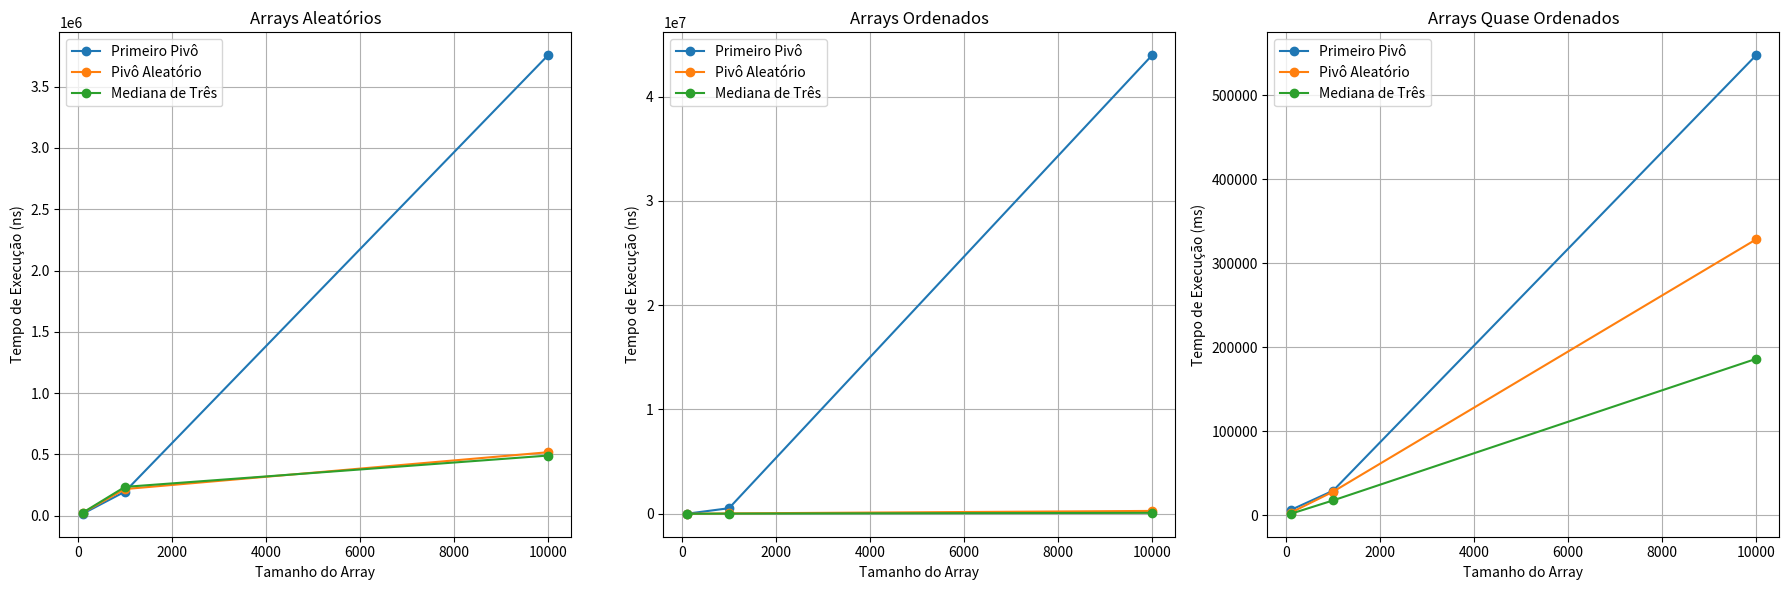
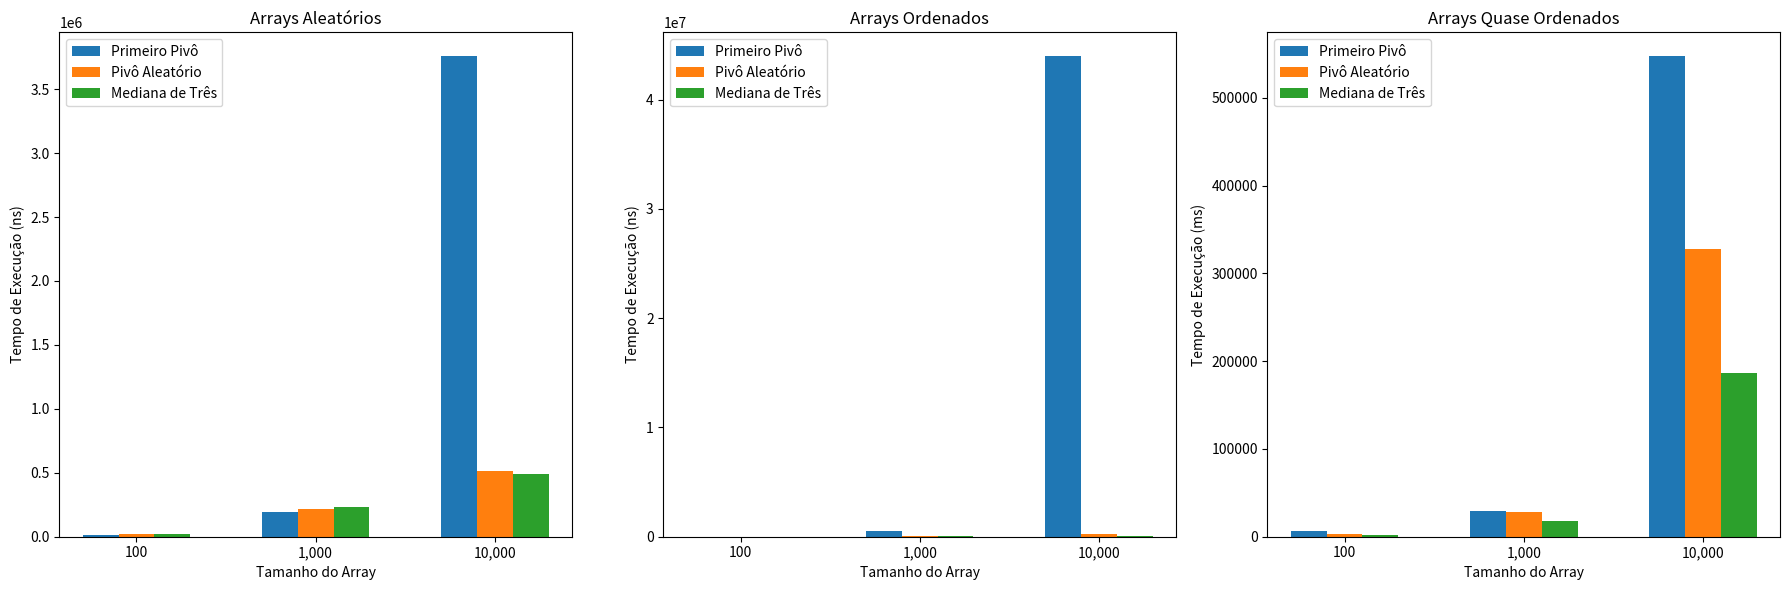

Here is the Python script that generated these plots, in order:
# [redacted]
# [redacted]

import matplotlib.pyplot as plt
import numpy as np

# Dados dos arrays
sizes = [100, 1000, 10000]
sizes_labels = ['100', '1,000', '10,000']
x = np.arange(len(sizes_labels))  # Posições no eixo X
width = 0.2  # Largura das barras


# Colunas representam os diferentes tamanhos 0 a 100
# Arrays Aleatórios (ns)
aleatorio_primeiro = [15042, 195917, 3755791]
aleatorio_aleatorio = [22916, 216875, 517292]
aleatorio_mediana = [24083, 234708, 490167]

# Arrays Ordenados (ns)
ordenado_primeiro = [6750, 538000, 43944625]
ordenado_aleatorio = [3916, 40042, 278084]
ordenado_mediana = [2000, 20583, 94625]

# Arrays Quase Ordenados (ms)
quase_primeiro = [6250, 29166, 547333]
quase_aleatorio = [3083, 28000, 328250]
quase_mediana = [1708, 17625, 186083]

# Plotting Line Graphs
fig, axs = plt.subplots(1, 3, figsize=(18, 6))

# Gráfico 1: Arrays Aleatórios (Line)
axs[0].plot(sizes, aleatorio_primeiro, label='Primeiro Pivô', marker='o')
axs[0].plot(sizes, aleatorio_aleatorio, label='Pivô Aleatório', marker='o')
axs[0].plot(sizes, aleatorio_mediana, label='Mediana de Três', marker='o')
axs[0].set_title('Arrays Aleatórios')
axs[0].set_xlabel('Tamanho do Array')
axs[0].set_ylabel('Tempo de Execução (ns)')
axs[0].legend()
axs[0].grid(True)

# Gráfico 2: Arrays Ordenados (Line)
axs[1].plot(sizes, ordenado_primeiro, label='Primeiro Pivô', marker='o')
axs[1].plot(sizes, ordenado_aleatorio, label='Pivô Aleatório', marker='o')
axs[1].plot(sizes, ordenado_mediana, label='Mediana de Três', marker='o')
axs[1].set_title('Arrays Ordenados')
axs[1].set_xlabel('Tamanho do Array')
axs[1].set_ylabel('Tempo de Execução (ns)')
axs[1].legend()
axs[1].grid(True)

# Gráfico 3: Arrays Quase Ordenados (Line)
axs[2].plot(sizes, quase_primeiro, label='Primeiro Pivô', marker='o')
axs[2].plot(sizes, quase_aleatorio, label='Pivô Aleatório', marker='o')
axs[2].plot(sizes, quase_mediana, label='Mediana de Três', marker='o')
axs[2].set_title('Arrays Quase Ordenados')
axs[2].set_xlabel('Tamanho do Array')
axs[2].set_ylabel('Tempo de Execução (ms)')
axs[2].legend()
axs[2].grid(True)

# Ajustar layout
plt.tight_layout()
plt.show()

# Plotting Bar Graphs
fig, axs = plt.subplots(1, 3, figsize=(18, 6))

# Gráfico 1: Arrays Aleatórios (Bar)
axs[0].bar(x - width, aleatorio_primeiro, width, label='Primeiro Pivô')
axs[0].bar(x, aleatorio_aleatorio, width, label='Pivô Aleatório')
axs[0].bar(x + width, aleatorio_mediana, width, label='Mediana de Três')
axs[0].set_title('Arrays Aleatórios')
axs[0].set_xlabel('Tamanho do Array')
axs[0].set_ylabel('Tempo de Execução (ns)')
axs[0].set_xticks(x)
axs[0].set_xticklabels(sizes_labels)
axs[0].legend()

# Gráfico 2: Arrays Ordenados (Bar)
axs[1].bar(x - width, ordenado_primeiro, width, label='Primeiro Pivô')
axs[1].bar(x, ordenado_aleatorio, width, label='Pivô Aleatório')
axs[1].bar(x + width, ordenado_mediana, width, label='Mediana de Três')
axs[1].set_title('Arrays Ordenados')
axs[1].set_xlabel('Tamanho do Array')
axs[1].set_ylabel('Tempo de Execução (ns)')
axs[1].set_xticks(x)
axs[1].set_xticklabels(sizes_labels)
axs[1].legend()

# Gráfico 3: Arrays Quase Ordenados (Bar)
axs[2].bar(x - width, quase_primeiro, width, label='Primeiro Pivô')
axs[2].bar(x, quase_aleatorio, width, label='Pivô Aleatório')
axs[2].bar(x + width, quase_mediana, width, label='Mediana de Três')
axs[2].set_title('Arrays Quase Ordenados')
axs[2].set_xlabel('Tamanho do Array')
axs[2].set_ylabel('Tempo de Execução (ms)')
axs[2].set_xticks(x)
axs[2].set_xticklabels(sizes_labels)
axs[2].legend()

# Ajustar layout
plt.tight_layout()
plt.show()
